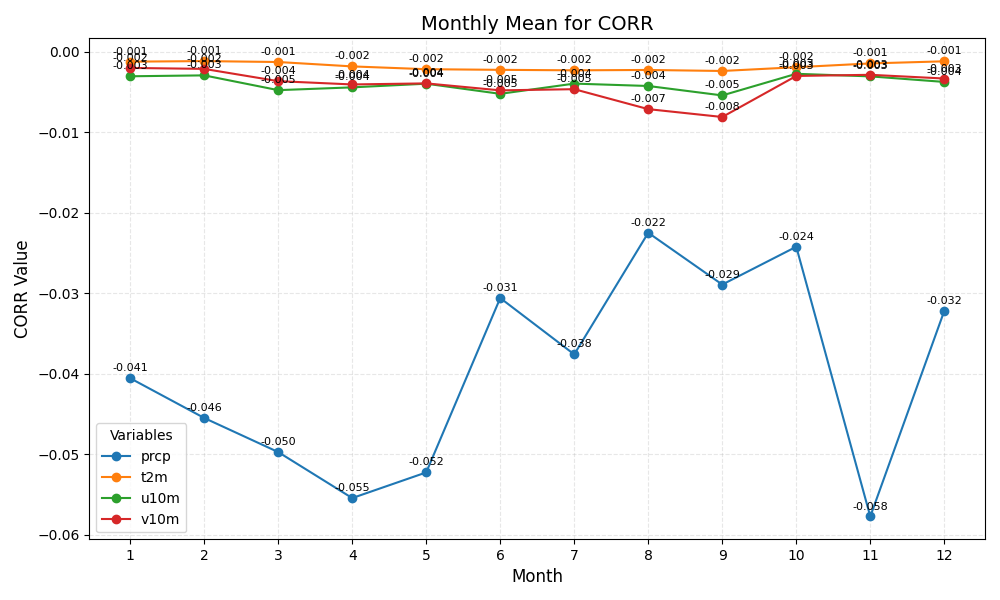

Values plotted in this chart, from the file beside it:
month	prcp	t2m	u10m	v10m
1	-0.041	-0.001	-0.003	-0.002
2	-0.046	-0.001	-0.003	-0.002
3	-0.050	-0.001	-0.005	-0.004
4	-0.055	-0.002	-0.004	-0.004
5	-0.052	-0.002	-0.004	-0.004
6	-0.031	-0.002	-0.005	-0.005
7	-0.038	-0.002	-0.004	-0.005
8	-0.022	-0.002	-0.004	-0.007
9	-0.029	-0.002	-0.005	-0.008
10	-0.024	-0.002	-0.003	-0.003
11	-0.058	-0.001	-0.003	-0.003
12	-0.032	-0.001	-0.004	-0.003
